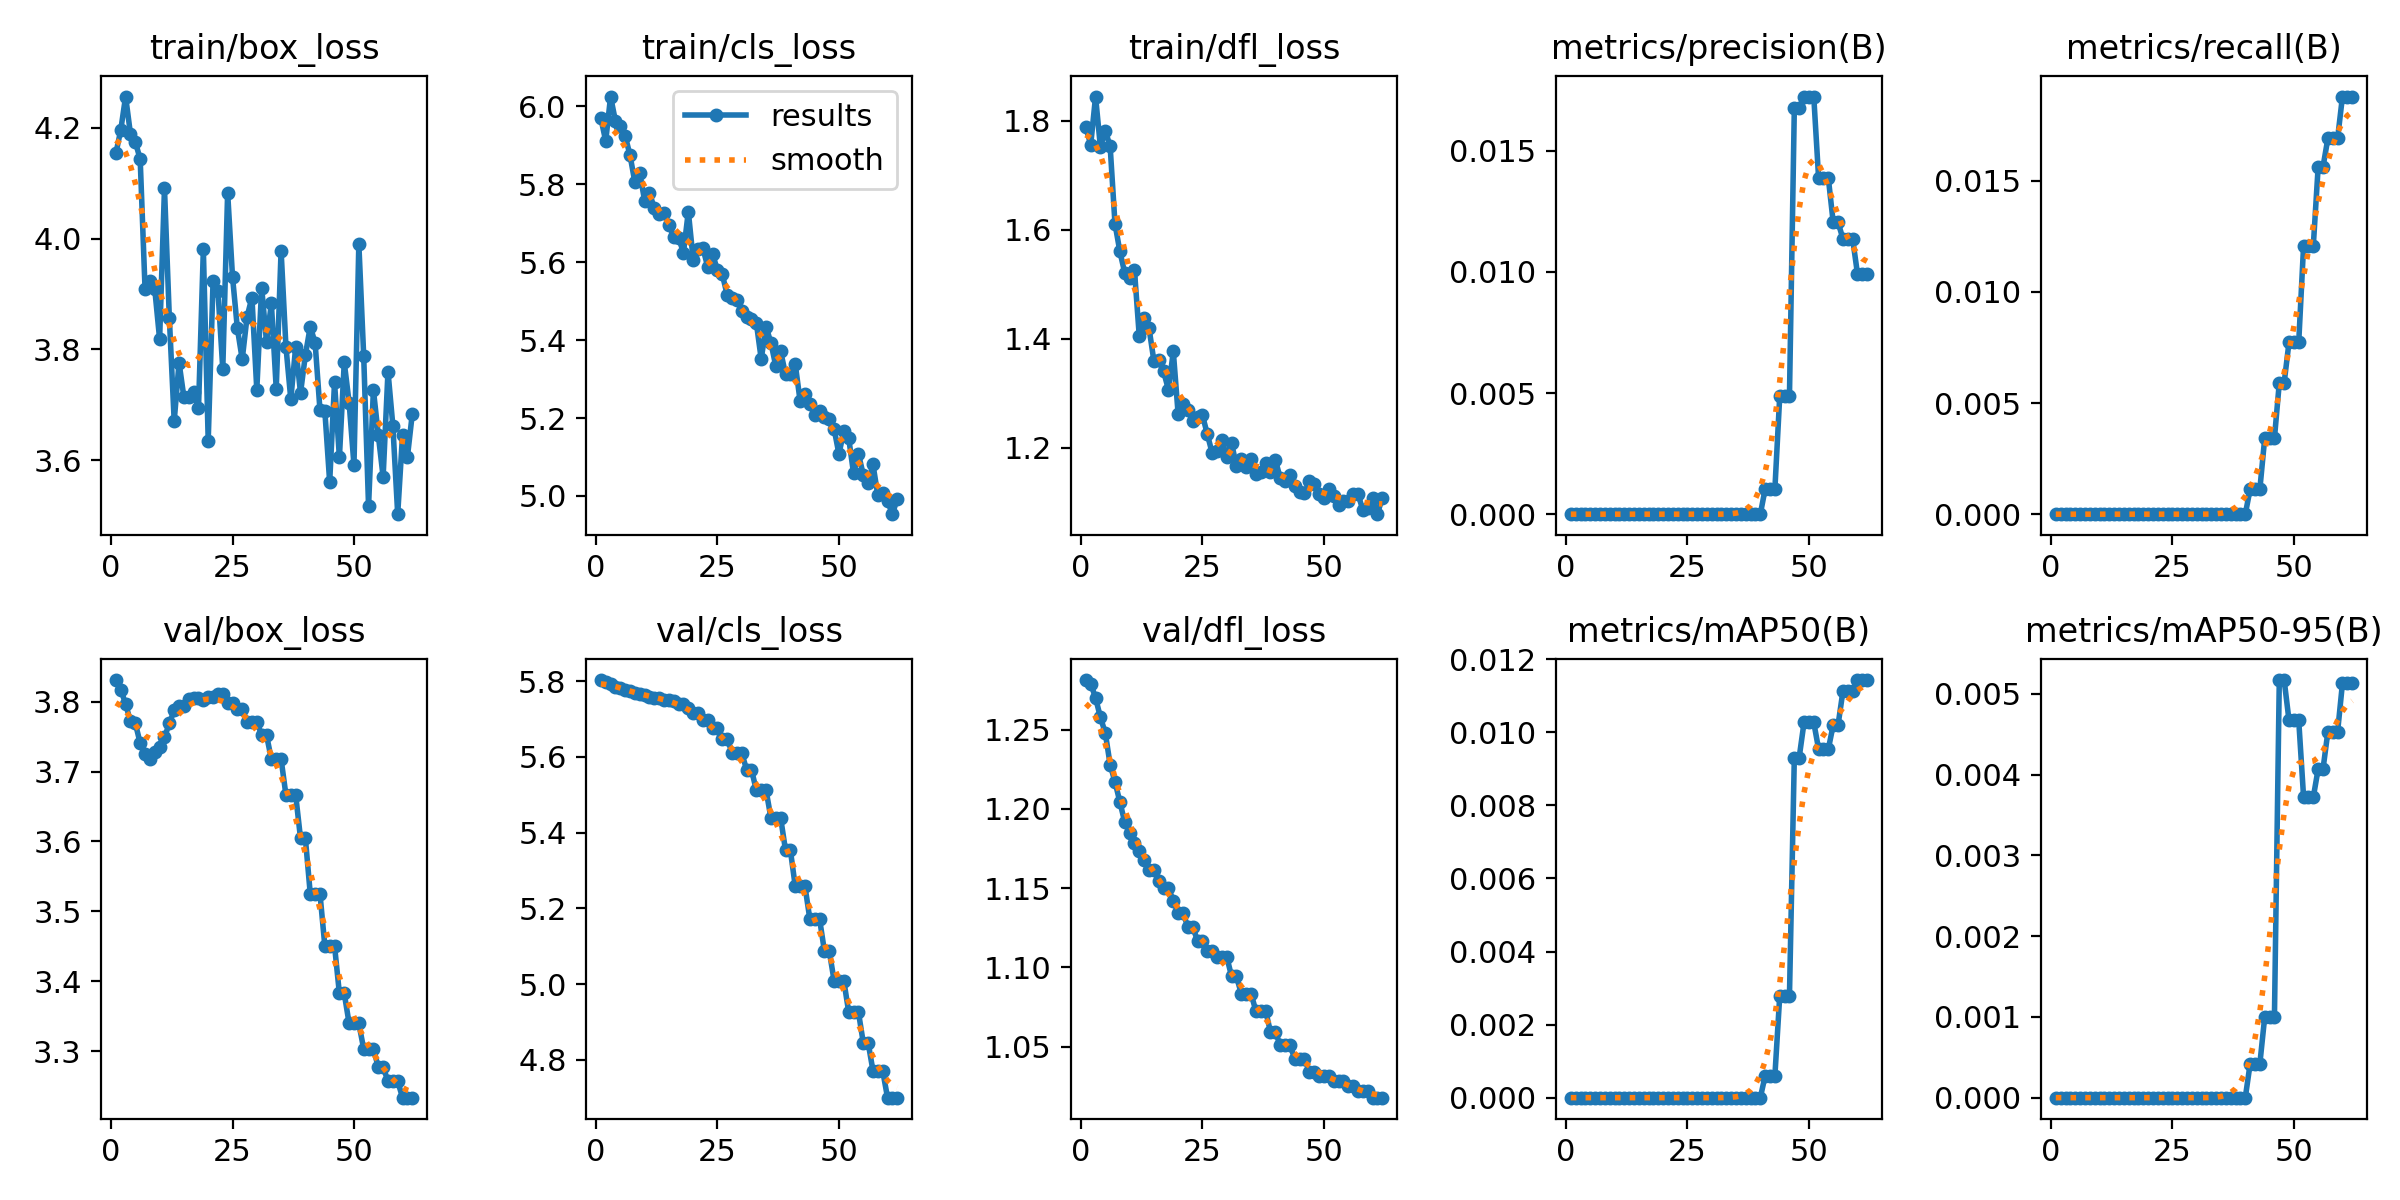

Data behind this chart, as committed beside it:
epoch, time, train/box_loss, train/cls_loss, train/dfl_loss, metrics/precision(B), metrics/recall(B), metrics/mAP50(B), metrics/mAP50-95(B), val/box_loss, val/cls_loss, val/dfl_loss, lr/pg0, lr/pg1, lr/pg2
1, 19.82, 4.154, 5.97, 1.788, 0, 0, 0, 0, 3.831, 5.803, 1.281, 2.56e-06, 2.56e-06, 2.56e-06
2, 38.59, 4.196, 5.911, 1.756, 0, 0, 0, 0, 3.817, 5.798, 1.279, 6.33664e-06, 6.33664e-06, 6.33664e-06
3, 56.95, 4.257, 6.025, 1.844, 0, 0, 0, 0, 3.797, 5.793, 1.27, 1.00372e-05, 1.00372e-05, 1.00372e-05
4, 77.65, 4.189, 5.962, 1.751, 0, 0, 0, 0, 3.772, 5.783, 1.258, 1.36618e-05, 1.36618e-05, 1.36618e-05
5, 97.03, 4.175, 5.95, 1.781, 0, 0, 0, 0, 3.769, 5.782, 1.248, 1.72104e-05, 1.72104e-05, 1.72104e-05
6, 114.6, 4.144, 5.925, 1.753, 0, 0, 0, 0, 3.741, 5.776, 1.228, 2.06829e-05, 2.06829e-05, 2.06829e-05
7, 132.2, 3.909, 5.875, 1.611, 0, 0, 0, 0, 3.726, 5.773, 1.217, 2.40794e-05, 2.40794e-05, 2.40794e-05
8, 149.6, 3.924, 5.805, 1.56, 0, 0, 0, 0, 3.718, 5.767, 1.204, 2.73998e-05, 2.73998e-05, 2.73998e-05
9, 164.1, 3.909, 5.83, 1.521, 0, 0, 0, 0, 3.728, 5.766, 1.192, 3.06442e-05, 3.06442e-05, 3.06442e-05
10, 179.9, 3.818, 5.758, 1.512, 0, 0, 0, 0, 3.735, 5.763, 1.185, 3.38126e-05, 3.38126e-05, 3.38126e-05
11, 198.1, 4.091, 5.778, 1.527, 0, 0, 0, 0, 3.749, 5.758, 1.179, 3.6905e-05, 3.6905e-05, 3.6905e-05
12, 214.1, 3.857, 5.738, 1.404, 0, 0, 0, 0, 3.769, 5.756, 1.174, 3.99213e-05, 3.99213e-05, 3.99213e-05
13, 231, 3.671, 5.723, 1.438, 0, 0, 0, 0, 3.788, 5.756, 1.168, 4.28616e-05, 4.28616e-05, 4.28616e-05
14, 246.6, 3.776, 5.727, 1.42, 0, 0, 0, 0, 3.794, 5.75, 1.161, 4.57258e-05, 4.57258e-05, 4.57258e-05
15, 264.3, 3.713, 5.696, 1.36, 0, 0, 0, 0, 3.794, 5.75, 1.161, 4.8514e-05, 4.8514e-05, 4.8514e-05
16, 281, 3.713, 5.665, 1.36, 0, 0, 0, 0, 3.804, 5.747, 1.155, 5.12262e-05, 5.12262e-05, 5.12262e-05
17, 297.6, 3.724, 5.663, 1.34, 0, 0, 0, 0, 3.805, 5.74, 1.15, 5.38624e-05, 5.38624e-05, 5.38624e-05
18, 313.6, 3.693, 5.625, 1.307, 0, 0, 0, 0, 3.805, 5.74, 1.15, 5.64225e-05, 5.64225e-05, 5.64225e-05
19, 331.4, 3.981, 5.73, 1.377, 0, 0, 0, 0, 3.802, 5.729, 1.142, 5.89066e-05, 5.89066e-05, 5.89066e-05
20, 347, 3.635, 5.607, 1.262, 0, 0, 0, 0, 3.806, 5.716, 1.134, 6.13147e-05, 6.13147e-05, 6.13147e-05
21, 362.5, 3.924, 5.634, 1.281, 0, 0, 0, 0, 3.806, 5.716, 1.134, 6.36467e-05, 6.36467e-05, 6.36467e-05
22, 378.6, 3.906, 5.636, 1.269, 0, 0, 0, 0, 3.811, 5.697, 1.126, 6.59027e-05, 6.59027e-05, 6.59027e-05
23, 396.4, 3.764, 5.588, 1.25, 0, 0, 0, 0, 3.811, 5.697, 1.126, 6.80827e-05, 6.80827e-05, 6.80827e-05
24, 413.6, 4.083, 5.621, 1.257, 0, 0, 0, 0, 3.799, 5.675, 1.117, 7.01866e-05, 7.01866e-05, 7.01866e-05
25, 428.7, 3.931, 5.579, 1.26, 0, 0, 0, 0, 3.799, 5.675, 1.117, 7.22145e-05, 7.22145e-05, 7.22145e-05
26, 444.8, 3.838, 5.569, 1.225, 0, 0, 0, 0, 3.79, 5.648, 1.111, 7.41664e-05, 7.41664e-05, 7.41664e-05
27, 459.6, 3.782, 5.516, 1.191, 0, 0, 0, 0, 3.79, 5.648, 1.111, 7.60422e-05, 7.60422e-05, 7.60422e-05
28, 476, 3.859, 5.508, 1.195, 0, 0, 0, 0, 3.772, 5.61, 1.107, 7.7842e-05, 7.7842e-05, 7.7842e-05
29, 492, 3.894, 5.503, 1.214, 0, 0, 0, 0, 3.772, 5.61, 1.107, 7.95658e-05, 7.95658e-05, 7.95658e-05
30, 507, 3.727, 5.476, 1.184, 0, 0, 0, 0, 3.772, 5.61, 1.107, 8.12136e-05, 8.12136e-05, 8.12136e-05
31, 523.4, 3.912, 5.459, 1.209, 0, 0, 0, 0, 3.752, 5.566, 1.094, 8.27853e-05, 8.27853e-05, 8.27853e-05
32, 539.9, 3.813, 5.455, 1.166, 0, 0, 0, 0, 3.752, 5.566, 1.094, 8.4281e-05, 8.4281e-05, 8.4281e-05
33, 555.7, 3.883, 5.444, 1.18, 0, 0, 0, 0, 3.718, 5.511, 1.083, 8.57006e-05, 8.57006e-05, 8.57006e-05
34, 571.1, 3.729, 5.352, 1.166, 0, 0, 0, 0, 3.718, 5.511, 1.083, 8.61824e-05, 8.61824e-05, 8.61824e-05
35, 586.7, 3.978, 5.434, 1.179, 0, 0, 0, 0, 3.718, 5.511, 1.083, 8.49152e-05, 8.49152e-05, 8.49152e-05
36, 603.3, 3.805, 5.393, 1.151, 0, 0, 0, 0, 3.666, 5.439, 1.072, 8.3648e-05, 8.3648e-05, 8.3648e-05
37, 620.1, 3.71, 5.333, 1.156, 0, 0, 0, 0, 3.666, 5.439, 1.072, 8.23808e-05, 8.23808e-05, 8.23808e-05
38, 638.1, 3.804, 5.371, 1.173, 0, 0, 0, 0, 3.666, 5.439, 1.072, 8.11136e-05, 8.11136e-05, 8.11136e-05
39, 653.9, 3.721, 5.313, 1.156, 0, 0, 0, 0, 3.604, 5.354, 1.059, 7.98464e-05, 7.98464e-05, 7.98464e-05
40, 669.5, 3.79, 5.313, 1.178, 0, 0, 0, 0, 3.604, 5.354, 1.059, 7.85792e-05, 7.85792e-05, 7.85792e-05
41, 686, 3.841, 5.339, 1.145, 0.00104, 0.00113, 0.0006, 0.00042, 3.525, 5.259, 1.051, 7.7312e-05, 7.7312e-05, 7.7312e-05
42, 702.2, 3.812, 5.244, 1.14, 0.00104, 0.00113, 0.0006, 0.00042, 3.525, 5.259, 1.051, 7.60448e-05, 7.60448e-05, 7.60448e-05
43, 718.4, 3.691, 5.261, 1.15, 0.00104, 0.00113, 0.0006, 0.00042, 3.525, 5.259, 1.051, 7.47776e-05, 7.47776e-05, 7.47776e-05
44, 733.7, 3.689, 5.235, 1.131, 0.00488, 0.00342, 0.00279, 0.001, 3.451, 5.173, 1.042, 7.35104e-05, 7.35104e-05, 7.35104e-05
45, 749, 3.56, 5.208, 1.119, 0.00488, 0.00342, 0.00279, 0.001, 3.451, 5.173, 1.042, 7.22432e-05, 7.22432e-05, 7.22432e-05
46, 764.2, 3.741, 5.219, 1.117, 0.00488, 0.00342, 0.00279, 0.001, 3.451, 5.173, 1.042, 7.0976e-05, 7.0976e-05, 7.0976e-05
47, 780.6, 3.605, 5.203, 1.139, 0.01675, 0.00591, 0.00931, 0.00517, 3.382, 5.088, 1.034, 6.97088e-05, 6.97088e-05, 6.97088e-05
48, 798.2, 3.776, 5.198, 1.135, 0.01675, 0.00591, 0.00931, 0.00517, 3.382, 5.088, 1.034, 6.84416e-05, 6.84416e-05, 6.84416e-05
49, 812.9, 3.704, 5.173, 1.115, 0.01724, 0.00774, 0.01027, 0.00467, 3.34, 5.009, 1.031, 6.71744e-05, 6.71744e-05, 6.71744e-05
50, 830.1, 3.591, 5.107, 1.109, 0.01724, 0.00774, 0.01027, 0.00467, 3.34, 5.009, 1.031, 6.59072e-05, 6.59072e-05, 6.59072e-05
51, 847.6, 3.991, 5.167, 1.124, 0.01724, 0.00774, 0.01027, 0.00467, 3.34, 5.009, 1.031, 6.464e-05, 6.464e-05, 6.464e-05
52, 863.7, 3.788, 5.149, 1.112, 0.01387, 0.01208, 0.00954, 0.00372, 3.303, 4.927, 1.028, 6.33728e-05, 6.33728e-05, 6.33728e-05
53, 880.1, 3.517, 5.059, 1.096, 0.01387, 0.01208, 0.00954, 0.00372, 3.303, 4.927, 1.028, 6.21056e-05, 6.21056e-05, 6.21056e-05
54, 895.2, 3.727, 5.108, 1.103, 0.01387, 0.01208, 0.00954, 0.00372, 3.303, 4.927, 1.028, 6.08384e-05, 6.08384e-05, 6.08384e-05
55, 910.9, 3.646, 5.055, 1.102, 0.01205, 0.01563, 0.0102, 0.00407, 3.277, 4.846, 1.025, 5.95712e-05, 5.95712e-05, 5.95712e-05
56, 926.9, 3.57, 5.033, 1.116, 0.01205, 0.01563, 0.0102, 0.00407, 3.277, 4.846, 1.025, 5.8304e-05, 5.8304e-05, 5.8304e-05
57, 942.3, 3.76, 5.081, 1.116, 0.01137, 0.01691, 0.01112, 0.00453, 3.257, 4.772, 1.022, 5.70368e-05, 5.70368e-05, 5.70368e-05
58, 957.8, 3.662, 5.002, 1.086, 0.01137, 0.01691, 0.01112, 0.00453, 3.257, 4.772, 1.022, 5.57696e-05, 5.57696e-05, 5.57696e-05
59, 972.2, 3.502, 5.009, 1.089, 0.01137, 0.01691, 0.01112, 0.00453, 3.257, 4.772, 1.022, 5.45024e-05, 5.45024e-05, 5.45024e-05
60, 988.7, 3.646, 4.987, 1.109, 0.00992, 0.01879, 0.01143, 0.00513, 3.233, 4.7, 1.018, 5.32352e-05, 5.32352e-05, 5.32352e-05
... 2 more rows
